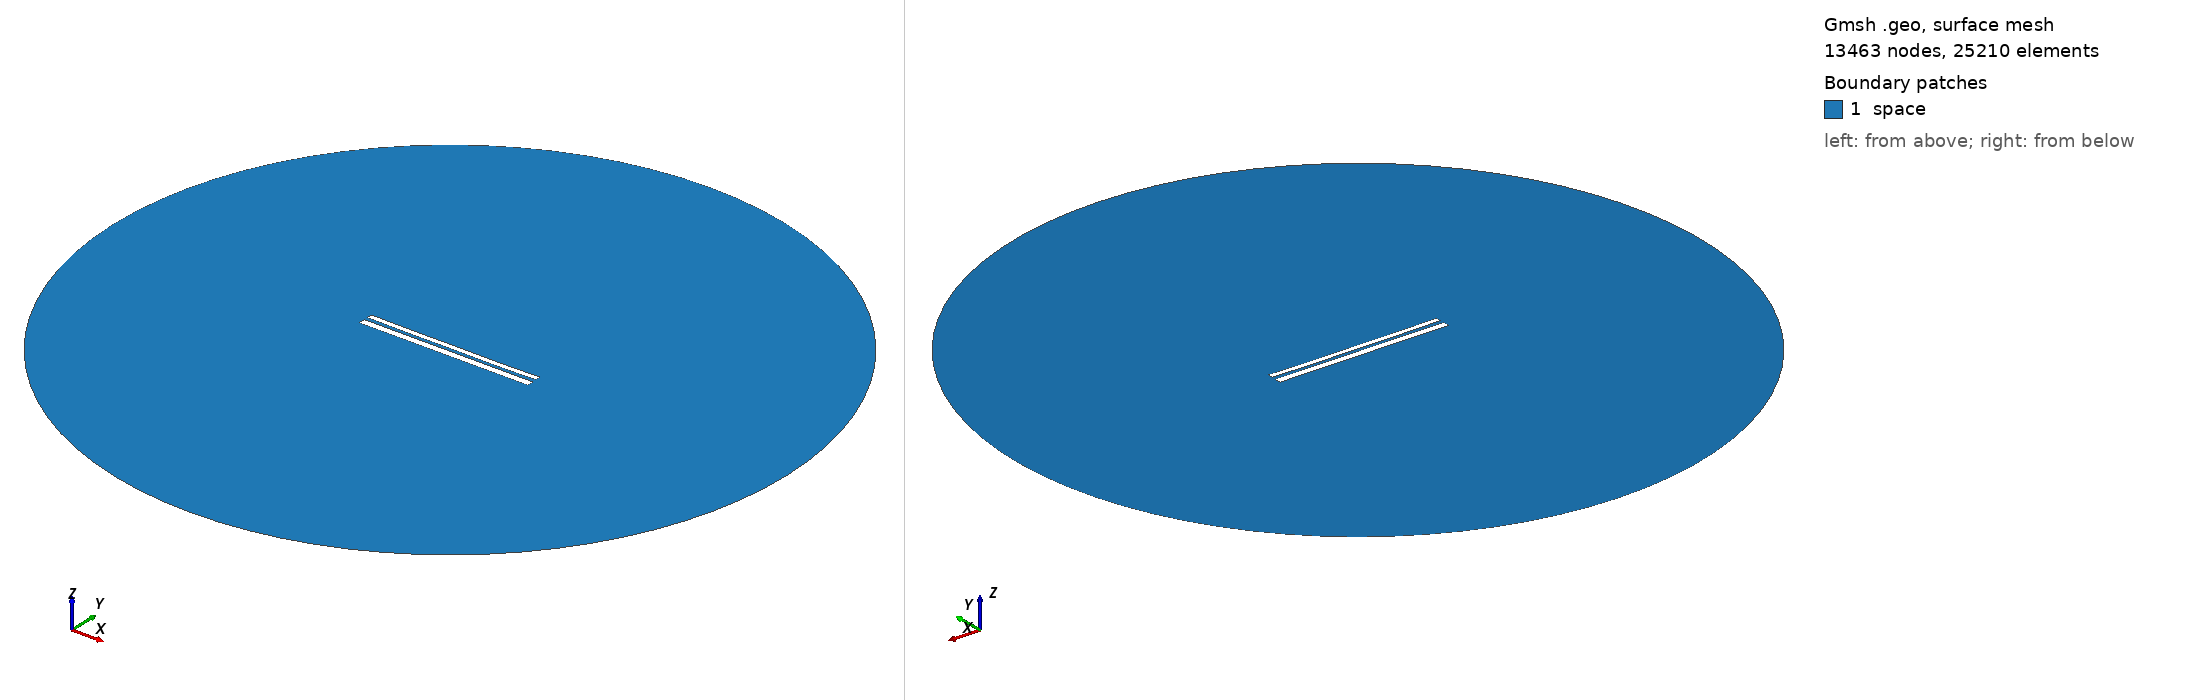

Gmsh geometry script, surface-meshed: 13463 nodes, 25210 surface elements. Boundary patches (legend numbers): 1 space. Left view from above one corner, right view from below the opposite corner. Legend entries are the model's physical surfaces. The drawing asked Gmsh for element sizes between 1% and 20% of the model's largest extent; the script's own settings can give other sizes.

=== 10637.geo (drawn) ===
//---------------------------------------
// Geometry kernel
//---------------------------------------

SetFactory("OpenCASCADE");



//---------------------------------------
// Parameters of the geometry
//---------------------------------------

// Overetch of the upper plate
overetch = 0.375;

// Distance between the plates
distance = 2.0;

// Discretization over the x axis (for the deformation)
nx = 50; 

// Length of the plate
L = 100 - overetch; 

// Number of modes
n = 4; 

// 1st mode coefficient
coeff(1) = -0.15;
beta(1) = 0.596864 * 3.1415926535 / L;

// 2nd mode coefficient
coeff(2) = -0.15;
beta(2) = 1.49418 * 3.1415926535 / L;

// 3rd mode coefficient
coeff(3) = 0.0;
beta(3) = 2.50025 * 3.1415926535 / L;

// 4th mode coefficient
coeff(4) = -0.075;
beta(4) = 3.49999 * 3.1415926535 / L;



//---------------------------------------
// Upper plate (deformed rectangle)
//---------------------------------------

// Coordiantes of the upper plate
xmin = -50;
xmax = 50 - overetch;

// Height of the upper plate
yheight = 4 - 2 * overetch;

// Indexes of the points
UpperID[] = {};
LowerID[] = {};
LeftID[] = {};
RightID[] = {};

// Point index
p = 1;

// Horizontal edges
For i In {1:nx}
    x = xmin + (i-1)*(xmax - xmin)/(nx-1);

    y_bottom = distance / 2 + overetch;
    For j In {1:n}
        C = (Cosh(beta(j)*L) + Cos(beta(j)*L)) / (Sinh(beta(j)*L) + Sin(beta(j)*L));
        y_bottom  = y_bottom + coeff(j) * (Cosh(beta(j)*(x+50)) - Cos(beta(j)*(x+50)) - C * (Sinh(beta(j)*(x+50)) - Sin(beta(j)*(x+50))));
    EndFor

    y_top = y_bottom + yheight;

    Point(p) = {x, y_top, 0, 1.0};
    UpperID[i] = p;
    p = p + 1;

    Point(p) = {x, y_bottom, 0, 1.0};
    LowerID[i] = p;
    p = p + 1;
EndFor

// Create point lists
UpperPts[] = {}; LowerPts[] = {};
For i In {1:nx}
  UpperPts[] += {UpperID[i]};
  LowerPts[] += {LowerID[i]};
EndFor

// Build splines
Spline(1) = {UpperPts[]};
Spline(2) = {LowerPts[]};
Line(3) = {LowerPts[nx-1], UpperPts[nx-1]};
Line(4) = {LowerPts[0], UpperPts[0]};

// Build the plane surface
Curve Loop(1) = {2, 3, -1, -4};
Plane Surface(1) = {1};



//---------------------------------------
// Lower plate (rectangle)
//---------------------------------------

// Vertices
Point(1001) = {-50, -1, 0, 1.0};
Point(1002) = { 50, -1, 0, 1.0};
Point(1003) = { 50,  -5, 0, 1.0};
Point(1004) = {-50,  -5, 0, 1.0};

// Edges
Line(5) = {1001, 1002};
Line(6) = {1002, 1003};
Line(7) = {1003, 1004};
Line(8) = {1004, 1001};

// Plane surface
Line Loop(2) = {5, 6, 7, 8};
Plane Surface(2) = {2}; 



//---------------------------------------
// Outer (fictious) boundary
//---------------------------------------

// Points
Point(1005) = {0, 0, 0};       // Center
Point(1006) = {200, 0, 0};     // Start point
Point(1007) = {0, 200, 0};     // 90 degrees
Point(1008) = {-200, 0, 0};    // 180 degrees
Point(1009) = {0, -200, 0};    // 270 degrees

// Circle arcs (each needs start, center, end)
Circle(9) = {1006, 1005, 1007};
Circle(10) = {1007, 1005, 1008};
Circle(11) = {1008, 1005, 1009};
Circle(12) = {1009, 1005, 1006};

// Plane surface for the entire domain
Curve Loop(3) = {9, 10, 11, 12};
Surface(3) = {3};

// Subtract the plates from the whole domain to obtain the actual domain where we want to solve the equations
BooleanDifference{ Surface{3}; Delete; }{ Surface{1}; Surface{2}; Delete; }




//---------------------------------------
// Transfinite Lines/Curves
//---------------------------------------

// Set the number of points on the boundaries
r = 7;

// Plates
Transfinite Curve {1, 2} = 50*r Using Progression 1;
Transfinite Curve {3, 4} = 2*r Using Progression 1;
Transfinite Line {5, 7} = 50*r Using Progression 1;
Transfinite Line {6, 8} = 2*r Using Progression 1;

// Outer boundary
Transfinite Line {9, 10, 11, 12} = 20 Using Progression 1;



//---------------------------------------
// Physical groups
//---------------------------------------                

// Physical curves (boundaries)
Physical Line("force_segment", 10) = {2};
Physical Line("upper_plate", 11) = {1, 3, 4};
Physical Line("lower_plate", 12) = {5, 6, 7, 8};
Physical Line("boundary", 20) = {9, 10, 11, 12};

// Physical Surfaces
Physical Surface("space", 30) = {3};



//---------------------------------------
// 6. Generate the Mesh
//---------------------------------------

// 2D mesh generation
Mesh 2;
